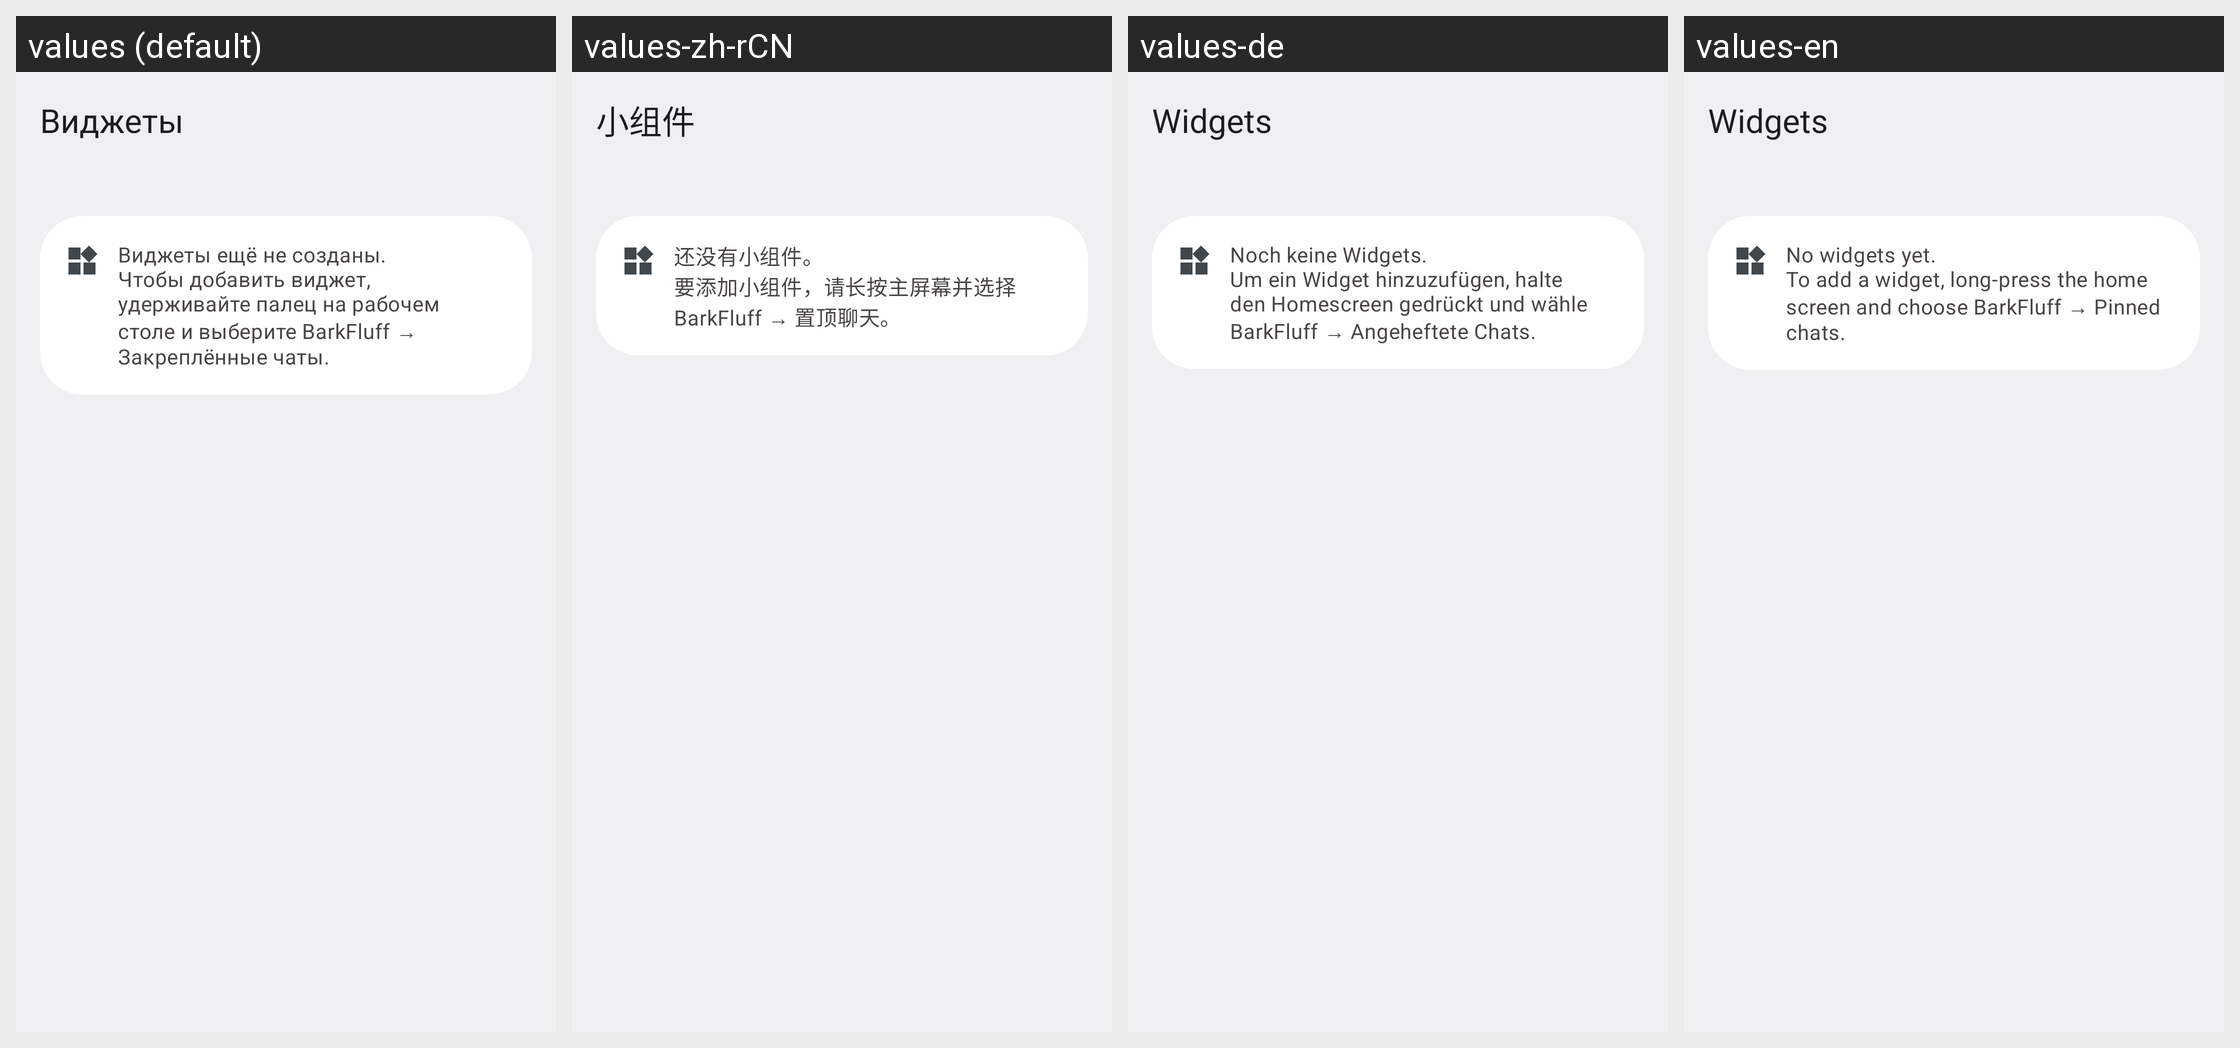

The same Android screen rendered under several of its app's locales, left to right. List the strings drawn on it with the default value and each locale's translation.
Android screen res/layout/activity_widgets_settings.xml rendered under 4 locales, left to right: values (default), values-zh-rCN, values-de, values-en. Device: Nexus 5 (rendered at 1080×1920; each locale shown at half size, 540×960, under a caption strip naming it); theme Theme.BarkfluffClientAndroid.
Other locales in the repository, not shown: values-es.
Strings drawn on this screen, with the default value and each locale's value (text and hints the layout hard-codes, and strings that could not be matched under every locale, appear in the picture but are not listed):

widget_settings_title
  values: Виджеты
  values-zh-rCN: 小组件
  values-de: Widgets
  values-en: Widgets

widget_empty_state
  values: Виджеты ещё не созданы.
      Чтобы добавить виджет, удерживайте палец на рабочем столе и выберите BarkFluff → Закреплённые чаты.
  values-zh-rCN: 还没有小组件。
      要添加小组件，请长按主屏幕并选择 BarkFluff → 置顶聊天。
  values-de: Noch keine Widgets.
      Um ein Widget hinzuzufügen, halte den Homescreen gedrückt und wähle BarkFluff → Angeheftete Chats.
  values-en: No widgets yet.
      To add a widget, long-press the home screen and choose BarkFluff → Pinned chats.
